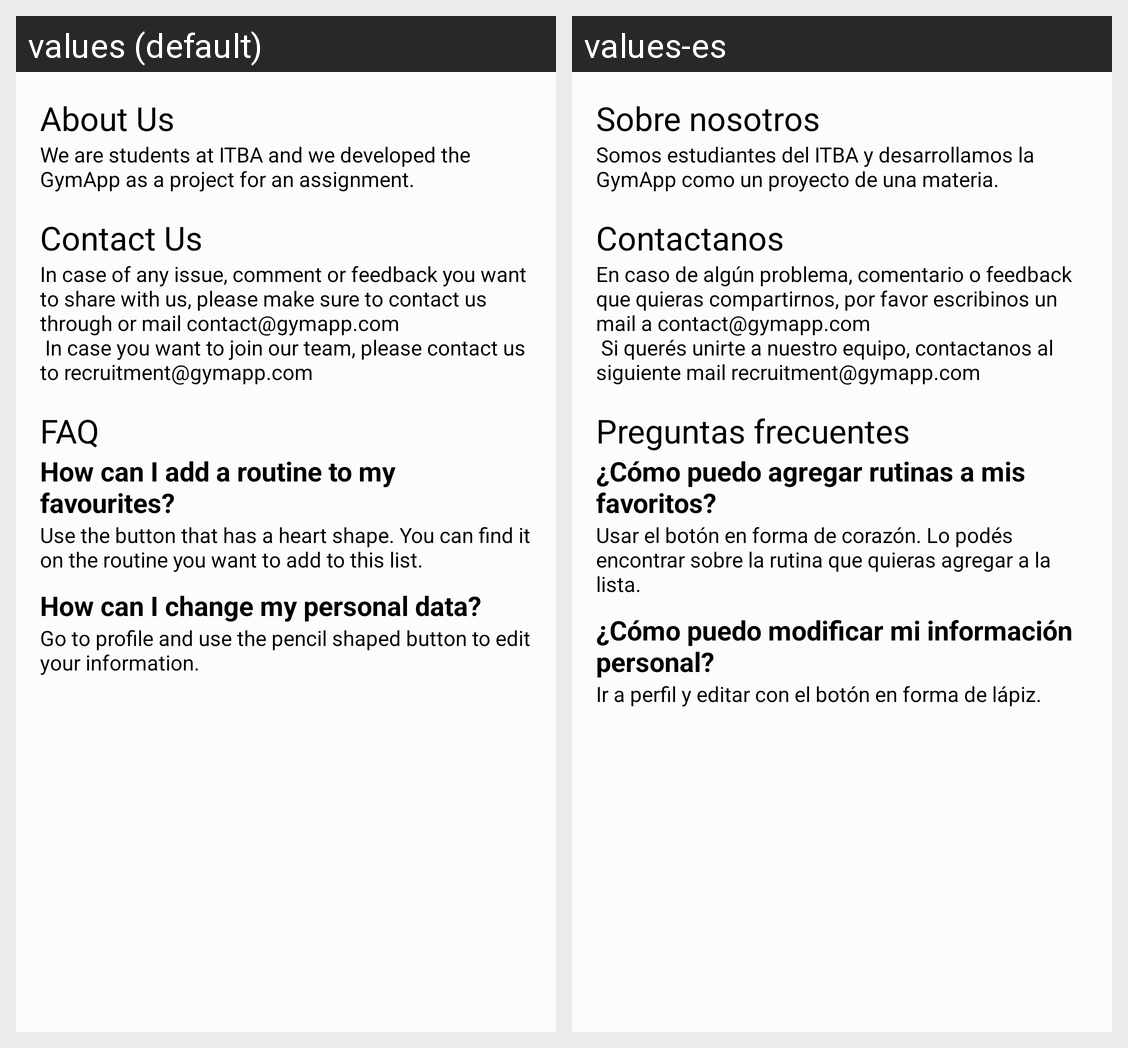

Locale-by-locale string values for the Android screen shown in this grid:
Android screen res/layout/fragment_help.xml rendered under 2 locales, left to right: values (default), values-es. Device: Nexus 5 (rendered at 1080×1920; each locale shown at half size, 540×960, under a caption strip naming it); theme AppTheme.
Strings drawn on this screen, with the default value and each locale's value (text and hints the layout hard-codes, and strings that could not be matched under every locale, appear in the picture but are not listed):

helpAboutUs
  values: About Us
  values-es: Sobre nosotros

helpAboutUsInfo
  values: We are students at ITBA and we developed the GymApp as a project for an assignment.
  values-es: Somos estudiantes del ITBA y desarrollamos la GymApp como un proyecto de una materia.

helpContactUs
  values: Contact Us
  values-es: Contactanos

helpContactUsInfo
  values: In case of any issue, comment or feedback you want to share with us, please make sure to contact us through or mail contact@gymapp.com
       In case you want to join our team, please contact us to recruitment@gymapp.com
  values-es: En caso de algún problema, comentario o feedback que quieras compartirnos, por favor escribinos un mail a contact@gymapp.com
       Si querés unirte a nuestro equipo, contactanos al siguiente mail recruitment@gymapp.com

helpFAQ
  values: FAQ
  values-es: Preguntas frecuentes

helpQ1
  values: How can I add a routine to my favourites?
  values-es: ¿Cómo puedo agregar rutinas a mis favoritos?

helpA1
  values: Use the button that has a heart shape. You can find it on the routine you want to add to this list.
  values-es: Usar el botón en forma de corazón. Lo podés encontrar sobre la rutina que quieras agregar a la lista.

helpQ2
  values: How can I change my personal data?
  values-es: ¿Cómo puedo modificar mi información personal?

helpA2
  values: Go to profile and use the pencil shaped button to edit your information.
  values-es: Ir a perfil y editar con el botón en forma de lápiz.
